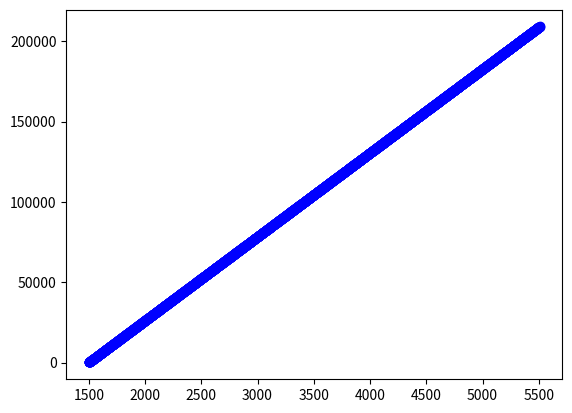

Source code (Python):
import numpy as np
import pandas as pd
from datetime import timedelta, datetime
p = pd.period_range('2012', '2017', freq='W')
from time import perf_counter


df = pd.DataFrame()
df['dt'] = p


p1 = perf_counter()

first_date = datetime(1500, 1, 1)
last_date = datetime(9999, 9, 20)
x = 7
dates = np.arange(np.datetime64('1500-01-01'), np.datetime64('5509-01-01'), 7)
m = dates.astype('datetime64[M]').astype(int) % 12 + 1
y = dates.astype('datetime64[Y]').astype(int) + 1970

# create the dataframee
df = pd.DataFrame({'dates': dates})

df['z'] = np.arange(0, df.shape[0], 1)
df['m'] = m
df['y'] = y

#t = df.drop(['dates'], axis =1).groupby(by=["y", "m"]).mean().reset_index()
t = df.drop(['dates'], axis =1).groupby(by=["y"]).mean().reset_index()

#k = [np.datetime64(datetime(t['y'][i], t['m'][i], 1)) for i in range(t.shape[0])]
k = [np.datetime64(datetime(t['y'][i], 1, 1)) for i in range(t.shape[0])]

t['dates'] =k
import matplotlib.pyplot as plt

plt.scatter(t['dates'], t['z'], color='blue')
plt.show()

p2 = perf_counter()

print (p2-p1)